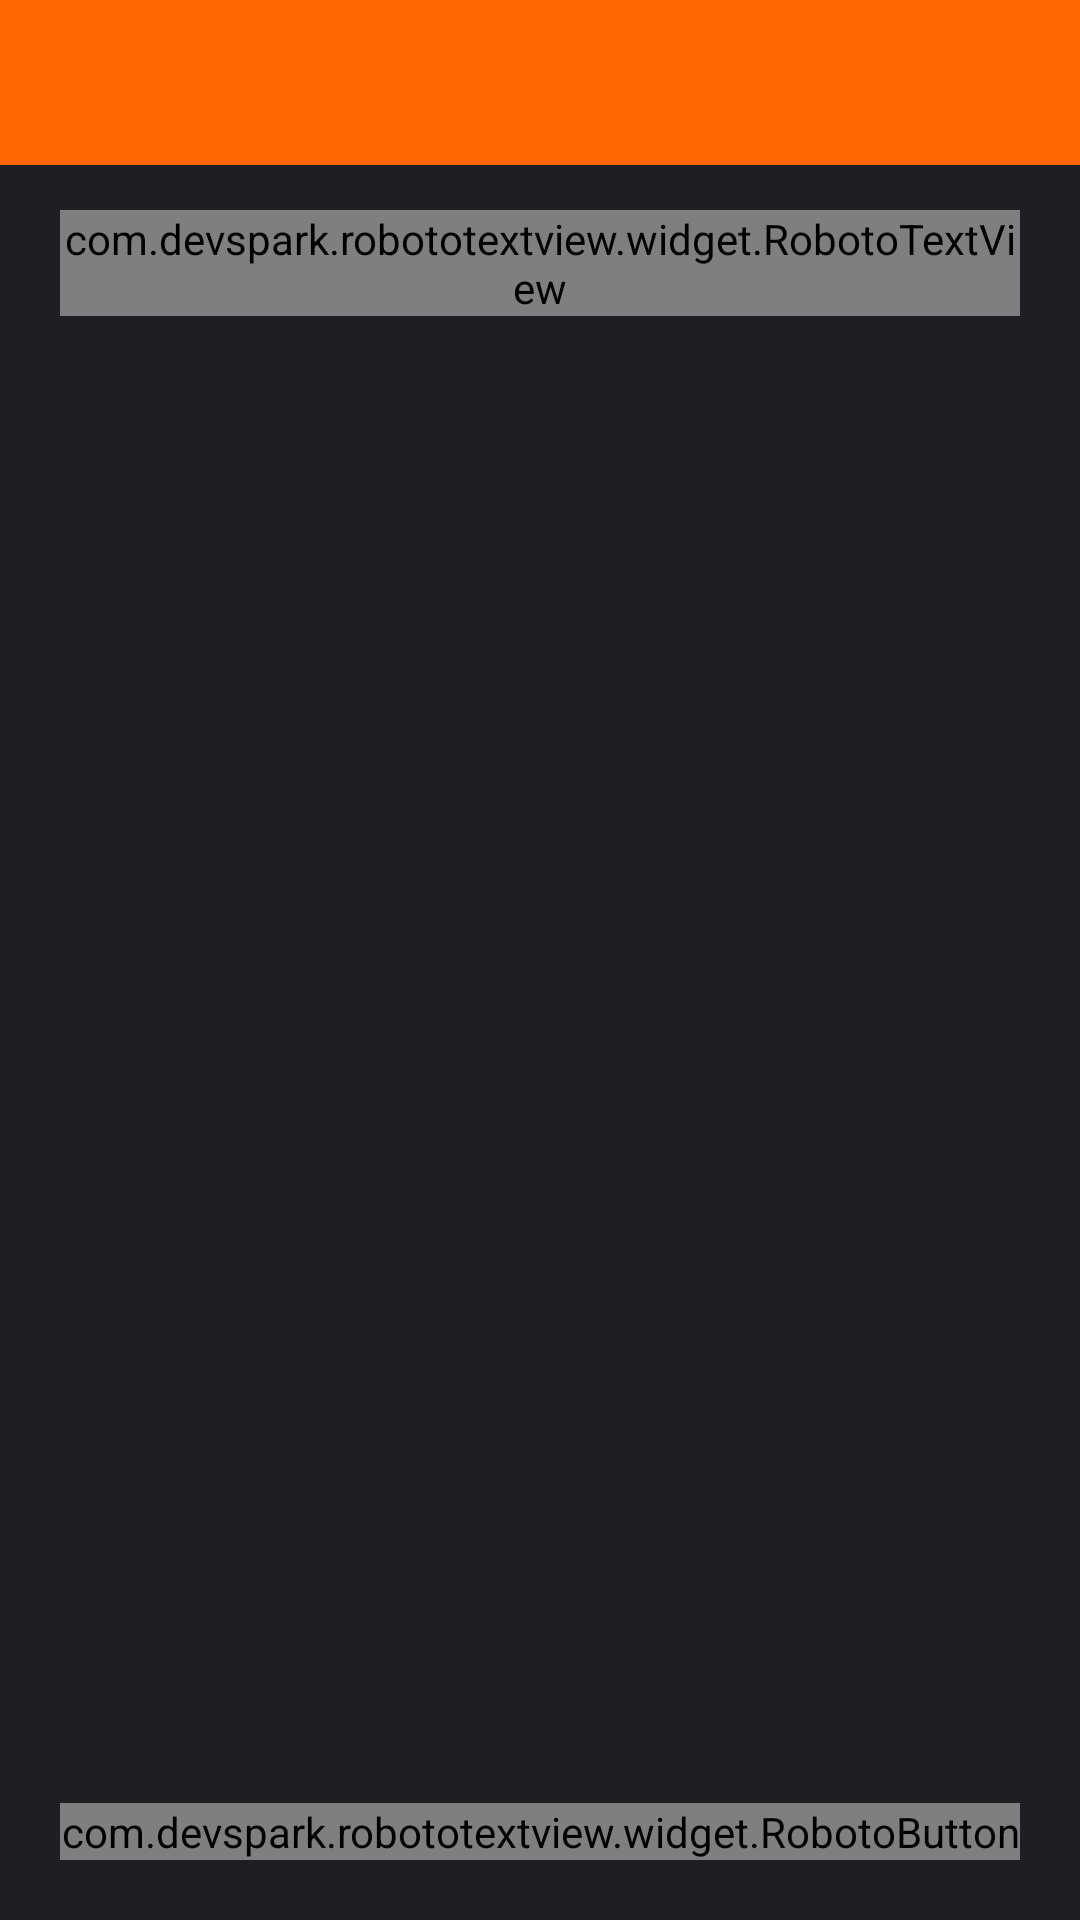

The Android layout XML behind this screen, and the referenced resources:
<!-- AndroidManifest.xml: application theme AppTheme -->
<!-- res/layout/fragment_show_mnemonic.xml -->
<?xml version="1.0" encoding="utf-8"?>
<RelativeLayout xmlns:android="http://schemas.android.com/apk/res/android"
                xmlns:app="http://schemas.android.com/apk/res-auto"
                android:layout_width="match_parent"
                android:layout_height="match_parent"
                android:background="@color/black">

    <include layout="@layout/toolbar"
             app:layout_scrollFlags="scroll|enterAlways"/>

    <com.devspark.robototextview.widget.RobotoTextView
            style="@style/AccentText"
            android:layout_marginTop="@dimen/size140"
            android:layout_marginStart="@dimen/size40"
            android:layout_marginEnd="@dimen/size40"
            android:text="@string/save_mnemonic"/>

    <GridView android:id="@+id/mnemonic"
              android:gravity="center_horizontal"
              android:layout_width="match_parent"
              android:layout_height="wrap_content"
              android:layout_marginTop="@dimen/size220"
              android:layout_marginStart="@dimen/size40"
              android:layout_marginEnd="@dimen/size40"
              android:numColumns="auto_fit"
              android:columnWidth="@dimen/size160"
              android:stretchMode="columnWidth"/>

    <com.devspark.robototextview.widget.RobotoButton
            android:id="@+id/button_continue"
            style="@style/MainBottomButton"
            android:text="@string/action_continue"/>
</RelativeLayout>
<!-- res/layout/toolbar.xml (included above) -->
<?xml version="1.0" encoding="utf-8"?>
<android.support.v7.widget.Toolbar
        xmlns:android="http://schemas.android.com/apk/res/android"
        xmlns:app="http://schemas.android.com/apk/res-auto"
        android:id="@+id/toolbar"
        app:theme="@style/ToolBarStyle"
        android:layout_width="match_parent"
        android:layout_height="@dimen/size110"/>
<!-- resources referenced by this layout -->
<resources>
  <color name="black">#1E1E23</color>
  <dimen name="size110">28dp</dimen>
  <dimen name="size140">35dp</dimen>
  <dimen name="size160">40dp</dimen>
  <dimen name="size220">55dp</dimen>
  <dimen name="size40">10dp</dimen>
  <string name="action_continue">Continue</string>
  <string name="save_mnemonic">Save the mnemonic</string>
  <style name="AccentText">
          <item name="android:layout_width">wrap_content</item>
          <item name="android:layout_height">wrap_content</item>
          <item name="android:textSize">@dimen/text32</item>
          <item name="android:textColor">@color/orange</item>
          <item name="android:singleLine">false</item>
      </style>
  <style name="MainBottomButton" parent="MainButton">
          <item name="android:layout_alignParentBottom">true</item>
          <item name="android:layout_marginBottom">@dimen/size40</item>
      </style>
  <style name="ToolBarStyle" parent="Theme.AppCompat">
          <item name="android:textColorPrimary">@color/white</item>
          <item name="android:textColorSecondary">@color/white</item>
          <item name="android:background">@color/orange</item>
          <item name="colorPrimary">@color/orange</item>
          <item name="colorPrimaryDark">@color/black</item>
          <item name="actionMenuTextColor">@color/white</item>
      </style>
  <style name="AppTheme" parent="Theme.AppCompat.Light.NoActionBar">
          
          <item name="colorPrimary">@color/colorPrimary</item>
          <item name="colorPrimaryDark">@color/colorPrimaryDark</item>
          <item name="colorAccent">@color/colorAccent</item>
      </style>
  <dimen name="text32">8sp</dimen>
  <color name="orange">#FF6600</color>
  <style name="MainButton">
          <item name="android:layout_height">wrap_content</item>
          <item name="android:layout_width">match_parent</item>
          <item name="android:layout_marginRight">@dimen/size40</item>
          <item name="android:layout_marginLeft">@dimen/size40</item>
          <item name="android:layout_gravity">center_horizontal</item>
          <item name="android:textColor">@color/white</item>
          <item name="android:background">@drawable/background_button</item>
      </style>
  <color name="white">#FFFFFF</color>
  <color name="colorPrimary">#FF6600</color>
  <color name="colorPrimaryDark">#FF6600</color>
  <color name="colorAccent">#FF4100</color>
  <!-- drawable background_button (drawable) -->
  <?xml version="1.0" encoding="utf-8"?>
  <selector xmlns:android="http://schemas.android.com/apk/res/android">
      <item android:drawable="@drawable/rectangle_orange" android:state_pressed="true" />
      <item android:drawable="@drawable/rectangle_orange" android:state_enabled="true"/>
      <item android:drawable="@drawable/rectangle_orange_fade" android:state_enabled="false"/>
  </selector>
  <!-- drawable rectangle_orange (drawable) -->
  <?xml version="1.0" encoding="UTF-8"?>
  <shape xmlns:android="http://schemas.android.com/apk/res/android"
         android:shape="rectangle">
      <solid android:color="#FF6600"/>
      <corners android:radius="4dp"/>
  </shape>
  <!-- drawable rectangle_orange_fade (drawable) -->
  <?xml version="1.0" encoding="UTF-8"?>
  <shape xmlns:android="http://schemas.android.com/apk/res/android"
         android:shape="rectangle">
      <solid android:color="#FFB17E"/>
      <corners android:radius="4dp"/>
  </shape>
</resources>
